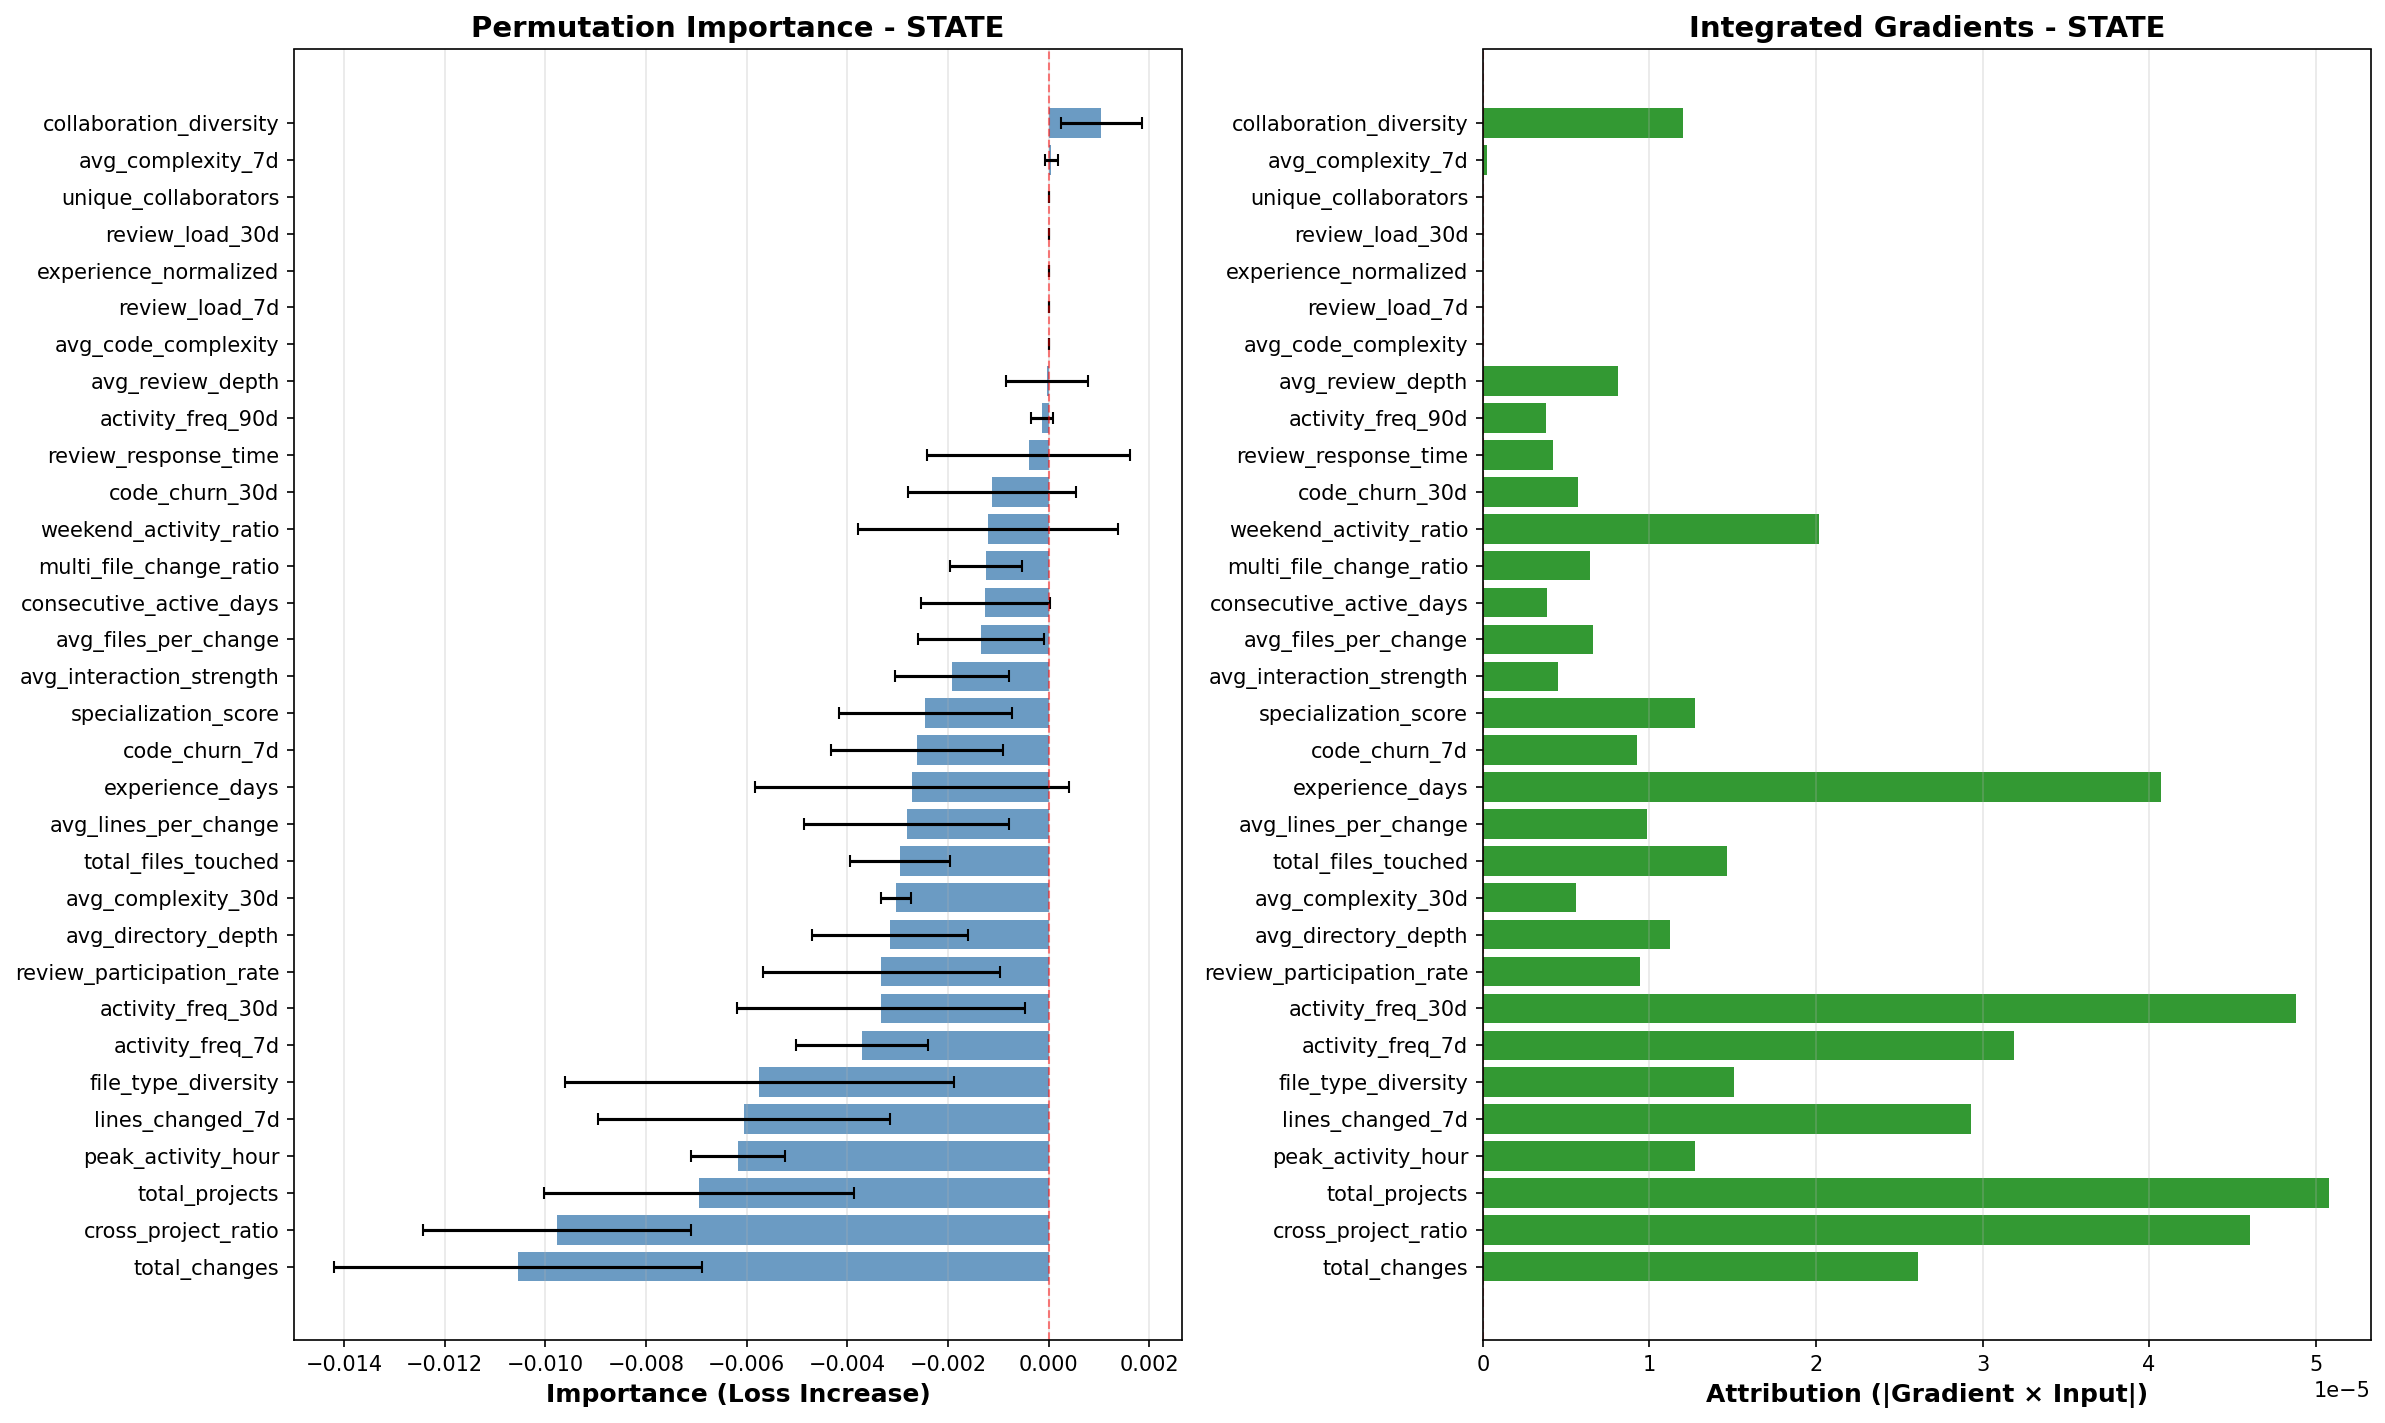

Values plotted in this chart, from the file beside it:
Feature, Permutation, Permutation_Std, Integrated_Gradients
total_changes, -0.01054, 0.003652, 2.6130949e-05
cross_project_ratio, -0.009771, 0.002661, 4.6057758e-05
total_projects, -0.00694, 0.003081, 5.078161e-05
peak_activity_hour, -0.00618, 0.0009369, 1.2749325e-05
lines_changed_7d, -0.006056, 0.002899, 2.928321e-05
file_type_diversity, -0.005749, 0.003858, 1.5075363e-05
activity_freq_7d, -0.003706, 0.001309, 3.1895313e-05
activity_freq_30d, -0.003329, 0.002858, 4.8807728e-05
review_participation_rate, -0.003329, 0.002356, 9.409799e-06
avg_directory_depth, -0.003154, 0.001552, 1.12592825e-05
avg_complexity_30d, -0.003033, 0.0002899, 5.5710816e-06
total_files_touched, -0.002956, 0.0009873, 1.4658602e-05
avg_lines_per_change, -0.002817, 0.002037, 9.877278e-06
experience_days, -0.002714, 0.003124, 4.0727617e-05
code_churn_7d, -0.002617, 0.001713, 9.27495e-06
specialization_score, -0.002453, 0.001716, 1.2761096e-05
avg_interaction_strength, -0.001924, 0.001127, 4.513654e-06
avg_files_per_change, -0.001346, 0.001247, 6.607007e-06
consecutive_active_days, -0.001259, 0.001277, 3.862085e-06
multi_file_change_ratio, -0.001244, 0.0007157, 6.426757e-06
weekend_activity_ratio, -0.001207, 0.002581, 2.0169678e-05
code_churn_30d, -0.001125, 0.001665, 5.699058e-06
review_response_time, -0.0003993, 0.002021, 4.1848584e-06
activity_freq_90d, -0.0001327, 0.0002276, 3.8078929e-06
avg_review_depth, -4.117488861083984e-05, 0.000813, 8.114136e-06
avg_code_complexity, 0.0, 0.0, 8.97e-43
review_load_7d, 0.0, 0.0, 1.781e-42
experience_normalized, 0.0, 0.0, 1.104e-42
review_load_30d, 0.0, 0.0, 9.77e-43
unique_collaborators, 0.0, 0.0, 6.54e-43
avg_complexity_7d, 5.306005477905274e-05, 0.0001342, 2.570208e-07
collaboration_diversity, 0.001045, 0.0008059, 1.1999453e-05
